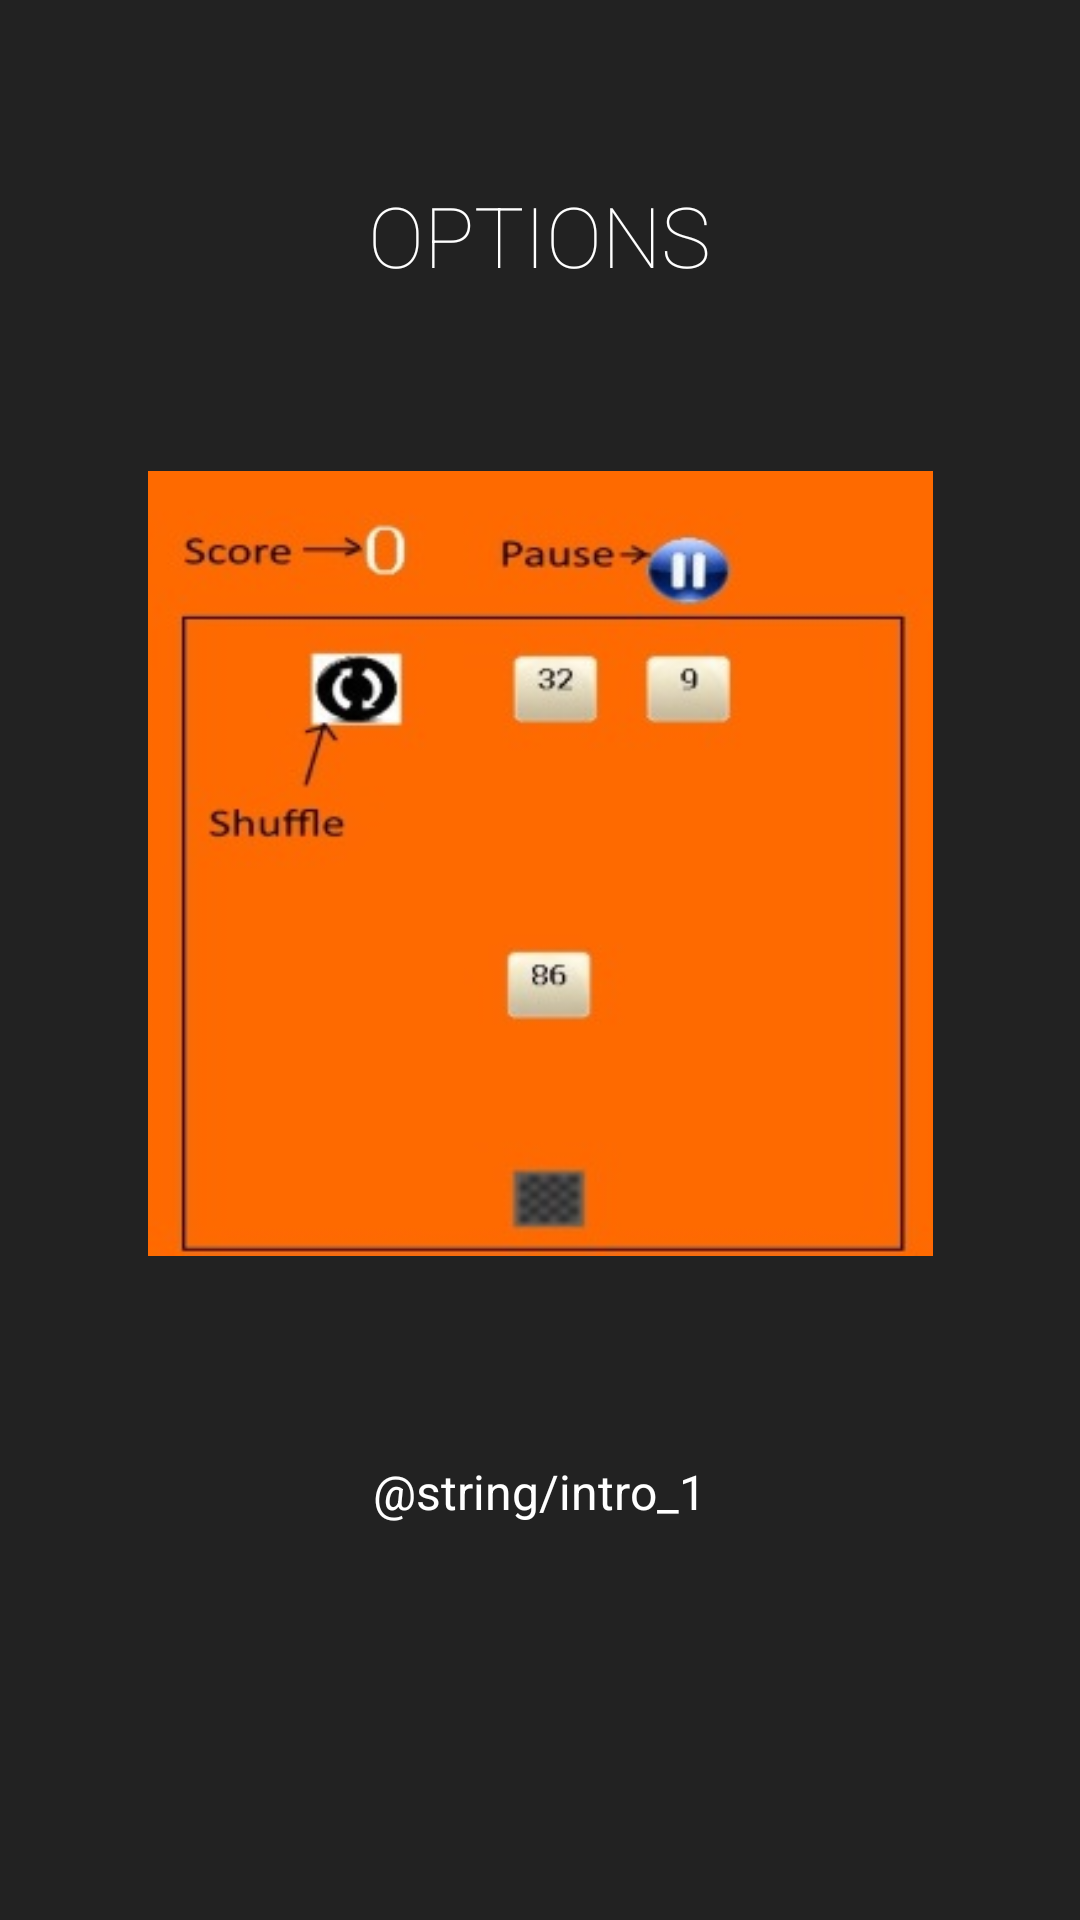

Produce the Android XML layout that renders to this screen, including the resource entries it uses.
<!-- AndroidManifest.xml: application theme AppTheme -->
<!-- res/layout/intro.xml -->
<?xml version="1.0" encoding="utf-8"?>
<LinearLayout xmlns:android="http://schemas.android.com/apk/res/android"
    android:orientation="vertical" android:layout_width="match_parent"
    android:layout_height="match_parent"
    android:background="#222222"
    android:layout_weight="10"
    android:id="@+id/main">

    <TextView
        android:layout_width="wrap_content"
        android:layout_height="0dp"
        android:layout_gravity="center"
        android:gravity="center"
        android:paddingLeft="32dp"
        android:layout_weight="3"
        android:fontFamily="sans-serif-thin"
        android:textColor="#ffffff"
        android:paddingRight="32dp"
        android:textSize="28sp"
        android:text="OPTIONS"/>

    <LinearLayout
        android:layout_width="fill_parent"
        android:layout_height="0dp"
        android:orientation="vertical"
        android:gravity="center"
        android:layout_weight="5">

        <ImageView
            android:layout_width="wrap_content"
            android:layout_height="wrap_content"
            android:layout_gravity="center"
            android:paddingLeft="16dp"
            android:paddingRight="16dp"
            android:src="@drawable/ic_slide1"/>
    </LinearLayout>
    <TextView
        android:layout_width="wrap_content"
        android:layout_height="0dp"
        android:layout_weight="3"
        android:layout_gravity="center"
        android:gravity="center"
        android:textColor="#ffffff"
        android:paddingLeft="64dp"
        android:paddingRight="64dp"
        android:textSize="16sp"
        android:text="@string/intro_1"/>
    <TextView
        android:layout_width="fill_parent"
        android:layout_height="64dp" />
</LinearLayout>
<!-- resources referenced by this layout -->
<resources>
  <!-- drawable ic_slide1: png bitmap (drawable, 50675 bytes) -->
  <string name="intro_1">Find various options here</string>
  <style name="AppTheme" parent="Theme.AppCompat.Light.DarkActionBar">
          
          <item name="colorPrimary">@color/colorPrimary</item>
          <item name="colorPrimaryDark">@color/colorPrimaryDark</item>
          <item name="colorAccent">@color/colorAccent</item>
      </style>
  <!-- not gathered from this repository: default colours our renderer supplied (Android Studio template values) -->
  <color name="colorPrimary">#FF6200EE</color>
  <color name="colorPrimaryDark">#FF3700B3</color>
  <color name="colorAccent">#FF03DAC5</color>
</resources>
